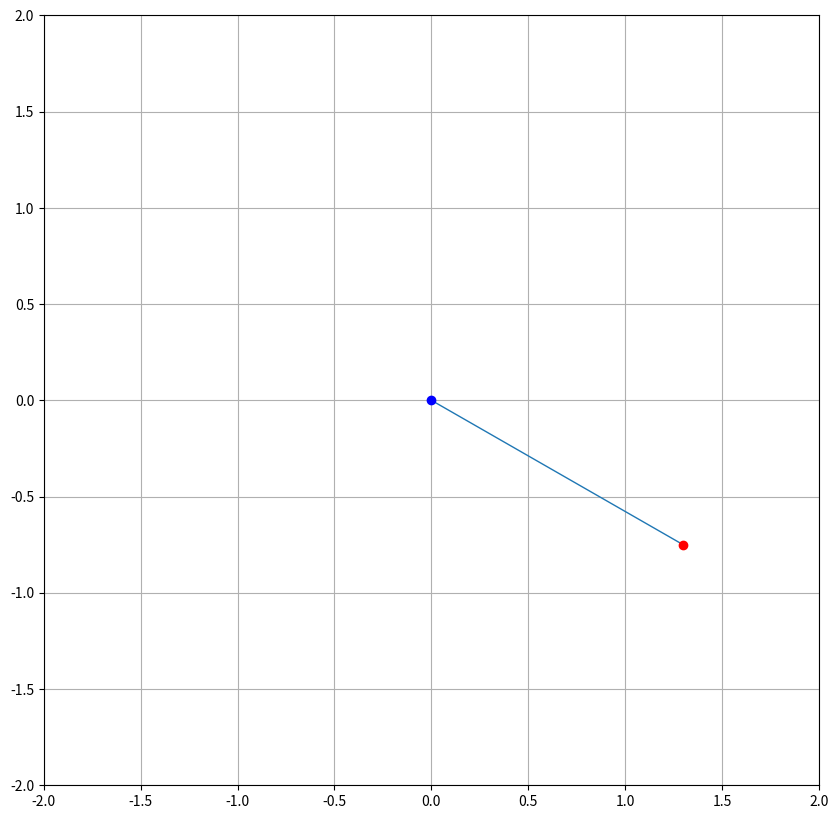

Write the Python code that produced this figure.
# -*- coding: utf-8 -*-
import numpy as np
import matplotlib.pyplot as plt
import matplotlib.animation as animation

pole_length = 1.5 # 杆长
mass = 1 # 摆球质量
angular_v = 0. # 角速度
resistance = 0.01 # 阻尼系数
gravity = 5
dt = .01

fig, ax = plt.subplots(figsize = (10, 10))

sp, mp = 0 + 0j, (0 - pole_length * 1j) * np.exp(np.pi * 1/3 * 1j)
line, = ax.plot([sp.real, mp.real], [sp.imag, mp.imag], '-', lw = 1)
stable_point, = ax.plot([sp.real], [sp.imag], 'bo')
motion_point, = ax.plot([mp.real], [mp.imag], 'ro')

ax.axis([-2, 2, -2, 2])
ax.grid(True)

def update(i):
    global mp, angular_v
    
    theta = 1j * (np.log(mp) - np.log(0 - pole_length * 1j)) # 偏移角度
    a = gravity * np.cos(np.pi / 2 - theta) / mass # 切向加速度，牛顿第二定理
    angular_v = (angular_v * pole_length + a * dt) / pole_length
    # angular_v = angular_v * (1 - resistance)

    mp = mp * np.exp(angular_v * 1j)
    stable_point.set_data([sp.real], [sp.imag])
    motion_point.set_data([mp.real], [mp.imag])
    line.set_data([sp.real, mp.real], [sp.imag, mp.imag])
    return motion_point, stable_point, line

def mouse_motion(event):
    global sp
    sp = event.xdata + 0j

if __name__ == "__main__":
    # 把鼠标事件监听放在动画之前，才能生效
    fig.canvas.mpl_connect('motion_notify_event', mouse_motion) # 监听鼠标移动
    ani = animation.FuncAnimation(fig, update, np.arange(0, 2, .01), interval = 1)
    plt.show()